6-way image classification set "Final_Dataset" from GitHub (pavanteja15/tea-dataset); label vocabulary: algal spot, brown blight, gray blight, healthy, helopeltis, red spot.

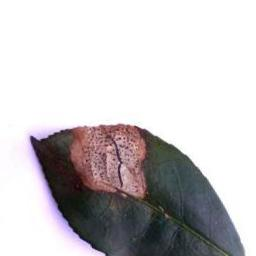
Label: gray blight

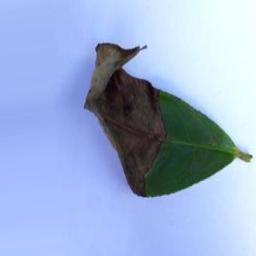
Label: brown blight

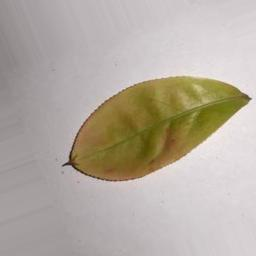
Label: red spot

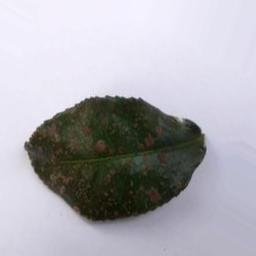
Label: algal spot

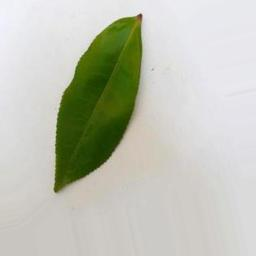
Label: healthy

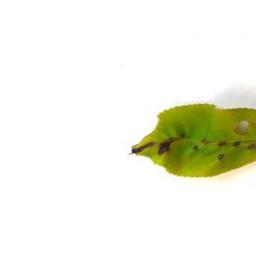
Label: helopeltis
